Run: headless pygame with SDL's dummy video driver; simulated clock (each Clock.tick advances the game by its frame time, no real sleeping); random seed 0; keys injected as events and as key.get_pressed() state; no mouse input.
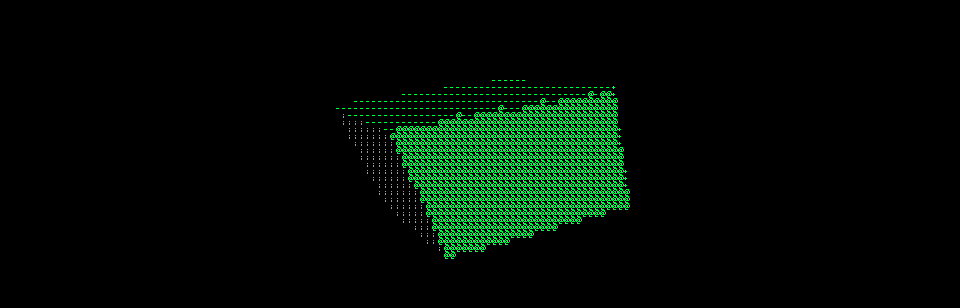
Frame 1 of 4 · flips 1–60 · no input
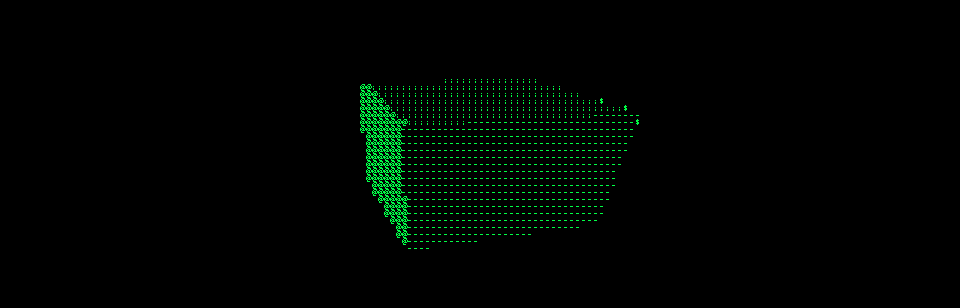
Frame 2 of 4 · flips 61–180 · tapped SPACE, RETURN · held RIGHT (→), D
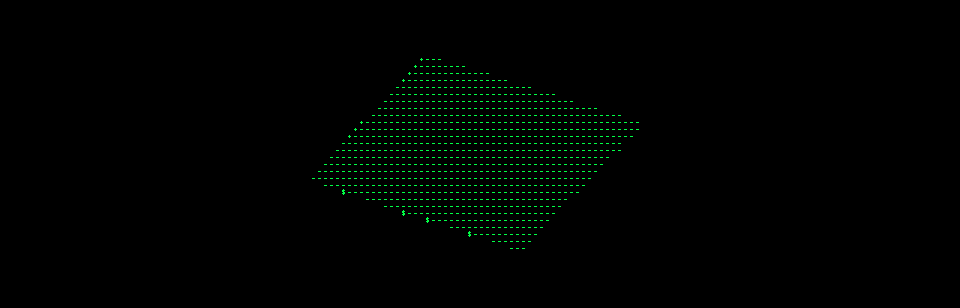
Frame 3 of 4 · flips 181–300 · held DOWN (↓), S
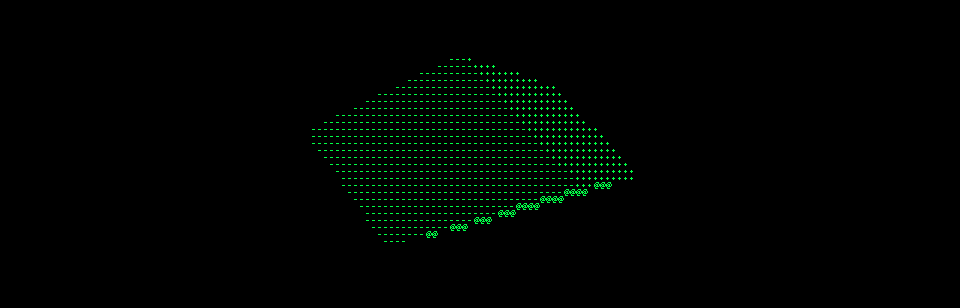
Frame 4 of 4 · flips 301–420 · held LEFT (←), A, UP (↑), W

The pygame program that drew these frames:

import math 
import sys
import pygame

#these are macros defined for optimization 

WIDTH, HEIGHT = 160 , 44    #size of the ascii grid 
CUBE_WIDTH =20              #predetermined width of the cube
DISTANCE_FROM_CAM = 100     #
K1 = 40                     #projection scale vector
INCREMENT_SPEED = 0.6
BACKGROUND_CHAR=" "         #background for the cube display

ROT_SPEED_A = 0.10
ROT_SPEED_B = 0.10
ROT_SPEED_C = 0.03

FONT_SIZE = 10
FPS = 60


#intial rotation states 
A=0.0
B=0.0
C=0.0

#function to calculate the rotated x coordinates
def calculate_x(i , j , k):
    return (j*math.sin(A)*math.sin(B)*math.cos(C) 
    - k*math.cos(A)*math.sin(B)*math.cos(C) 
    + j*math.cos(A)*math.sin(C) 
    + k*math.sin(A)*math.sin(C) 
    + i*math.cos(B)*math.cos(C) )
#the above calculation is done by multiplying the current x coordinate with the roatational matrix and returning the new x coordinate


#we will repeat the same steps for the y and z coordinates as well
def calculate_y(i , j , k):
    return (j*math.cos(A)*math.cos(C) 
    + k*math.sin(A)*math.cos(C) 
    - j*math.sin(A)*math.sin(B)*math.sin(C) 
    + k*math.cos(A)*math.sin(B)*math.sin(C) 
    - i*math.cos(B)*math.sin(C) )

def calculate_z(i , j , k):
    return k*math.cos(A)*math.cos(B) - j*math.sin(A)*math.cos(B) + i*math.sin(B)
    

def render_fram(horizontal_offset=0.0):
        #z buffer implementation to keep track of the depth of each pixel

        buffer=[BACKGROUND_CHAR] * (WIDTH * HEIGHT) # this is the buffer that will hold the characters to be displayed on the screen
        z_buffer = [0] * (WIDTH * HEIGHT) #this decides which pixel is in front of the other based on the z coordinate of the pixel

        def calculate_for_surface(cube_x, cube_y, cube_z, ch):
            #sending each of these coordinates to the rotation functions to get the new coordinates after rotation
            x=calculate_x(cube_x, cube_y, cube_z)
            y=calculate_y(cube_x, cube_y, cube_z)
            z=calculate_z(cube_x, cube_y, cube_z) + DISTANCE_FROM_CAM

            ooz =1.0/z #z^-1 for the projection formula

            #this is the projection formula to convert 3D coordinates to 2D coordinates
            xp=int(WIDTH/2 +horizontal_offset + K1*ooz*x*2)
            yp=int(HEIGHT/2 + K1*ooz*y)

            idx = xp+yp*WIDTH

            #the purpose of the z buffer is to keep track of the depth of each pixel and only display the pixel that is closest to the camera.
            if 0<=idx<WIDTH*HEIGHT:
                if ooz>z_buffer[idx]:
                    z_buffer[idx]=ooz
                    buffer[idx]=ch

        cube_x= -CUBE_WIDTH
        while cube_x< CUBE_WIDTH:
            cube_y= -CUBE_WIDTH
            while cube_y< CUBE_WIDTH:
                calculate_for_surface(cube_x, cube_y, -CUBE_WIDTH, "@")
                calculate_for_surface(cube_x, cube_y, CUBE_WIDTH, "$")
                calculate_for_surface(-CUBE_WIDTH, cube_y, cube_x, "#")
                calculate_for_surface(CUBE_WIDTH, cube_y, cube_x, "~")
                calculate_for_surface(cube_x, -CUBE_WIDTH, cube_y, ";")
                calculate_for_surface(cube_x, CUBE_WIDTH, cube_y, "+")
                cube_y+=INCREMENT_SPEED
            cube_x+=INCREMENT_SPEED
        return buffer
def main():
    global A, B, C

    pygame.init()
    font=pygame.font.SysFont("consolas", FONT_SIZE)
    char_w, char_h = font.size("@")

    #display size is calculated based on the number of characters in the grid and the size of each character
    screen_w= char_w * WIDTH
    screen_h= char_h * HEIGHT
    screen=pygame.display.set_mode((screen_w, screen_h))
    pygame.display.set_caption("Rotating ASCII Cube")

    clock=pygame.time.Clock()

    #prerender each character to a surface to optimize the rendering process
    glyph_cache={}

    def get_glyph(ch):
        if ch not in glyph_cache:
            #this is the color of the cube, you can change it to any color you want
            glyph_cache[ch]=font.render(ch, False, (0,255,70))
        return glyph_cache[ch]

    running=True
    while running:
        for event in pygame.event.get():
            #this if else tree is used to check if the user has closed the window or pressed the escape key to exit the program
            if event.type==pygame.QUIT:
                running=False
            elif event.type==pygame.KEYDOWN and event.key==pygame.K_ESCAPE:
                running=False

        buffer = render_fram()

        screen.fill((0,0,0))  #fill the screen with black color
        for row in range(HEIGHT):
            for col in range(WIDTH):
                ch = buffer[row * WIDTH + col]
                if ch == BACKGROUND_CHAR:
                    continue
                glyph = get_glyph(ch)
                screen.blit(glyph, (col * char_w, row * char_h))

        pygame.display.flip()

        A+= ROT_SPEED_A
        B+= ROT_SPEED_B
        C+= ROT_SPEED_C

        #limit the frame rate to the specified FPS to ensure smooth animation
        clock.tick(FPS)

    pygame.quit()
    sys.exit()

if __name__=="__main__":
    main()
        



    
